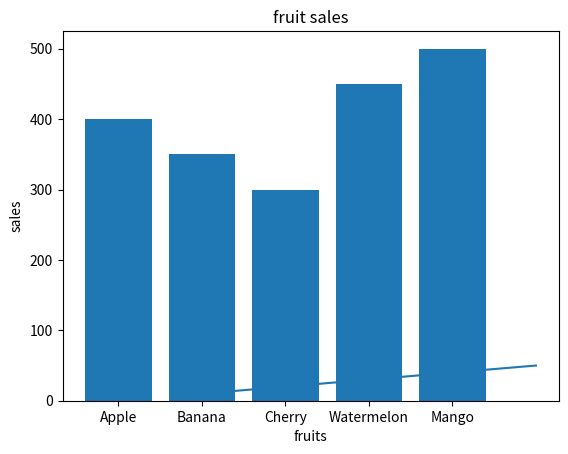

Python code for this plot:
import matplotlib.pyplot as plt
X=[1,2,3,4,5]
Y=[10,20,30,40,50]
plt.plot(X,Y)
plt.show()

import matplotlib.pyplot as plt
fruits=["Apple","Banana","Cherry","Watermelon","Mango"]
sales=[400,350,300,450,500]
plt.bar(fruits,sales)
plt.title("fruit sales")
plt.xlabel("fruits")
plt.ylabel("sales")
plt.show() 
